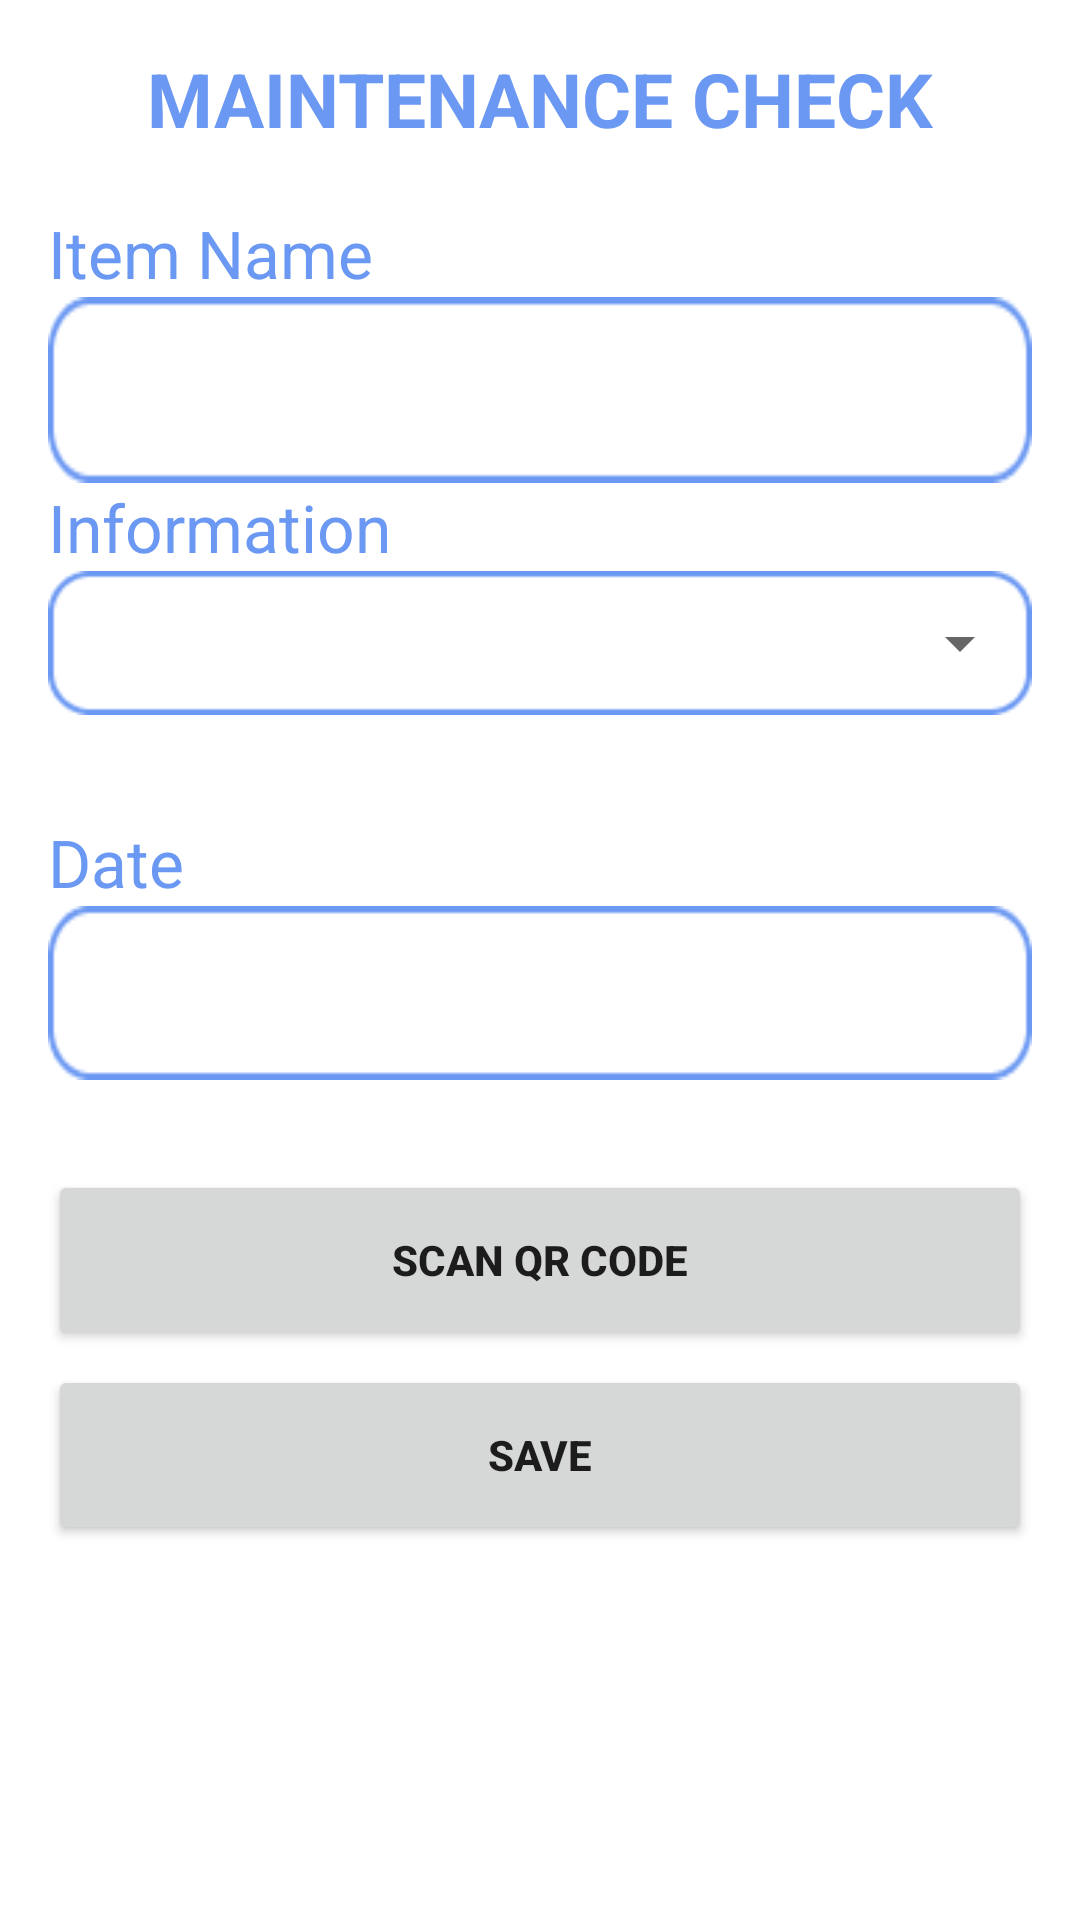

Layout XML and referenced resources for this Android screen:
<!-- AndroidManifest.xml: application theme Theme.SignupLoginRealtime -->
<!-- res/layout/activity_qr.xml -->
<LinearLayout xmlns:android="http://schemas.android.com/apk/res/android"
    xmlns:tools="http://schemas.android.com/tools"
    android:layout_width="match_parent"
    android:layout_height="match_parent"
    xmlns:app="http://schemas.android.com/apk/res-auto"
    android:orientation="vertical"
    android:padding="16dp"
    tools:context=".QRPage.QRActivity"
    tools:ignore="ExtraText">

    <TextView
        android:layout_width="match_parent"
        android:layout_height="wrap_content"
        android:text="MAINTENANCE CHECK"
        android:textSize="25sp"
        android:textAlignment="center"
        android:textStyle="bold"
        android:textColor="@color/Aqua"
        android:layout_marginBottom="20dp"/>
    <TextView
        android:layout_width="match_parent"
        android:layout_height="wrap_content"
        android:text="Item Name"
        android:textColor="@color/Aqua"
        android:textAppearance="@style/TextAppearance.AppCompat.Large" />

    <androidx.constraintlayout.widget.ConstraintLayout
        android:layout_width="match_parent"
        android:layout_height="wrap_content"
        android:background="@drawable/bgketik">

        <TextView
            android:id="@+id/textTextView"
            android:layout_width="match_parent"
            android:layout_height="wrap_content"
            android:layout_marginStart="20dp"
            android:layout_marginEnd="20dp"
            android:layout_marginTop="7dp"
            android:layout_marginBottom="7dp"
            android:hint=""
            android:minHeight="48dp"
            android:textSize="20dp"
            app:layout_constraintBottom_toBottomOf="parent"
            app:layout_constraintEnd_toEndOf="parent"
            app:layout_constraintStart_toStartOf="parent"
            app:layout_constraintTop_toTopOf="parent" />

    </androidx.constraintlayout.widget.ConstraintLayout>



    <TextView
        android:layout_width="match_parent"
        android:layout_height="wrap_content"
        android:text="Information"
        android:textColor="@color/Aqua"
        android:textAppearance="@style/TextAppearance.AppCompat.Large" />

    <androidx.constraintlayout.widget.ConstraintLayout
        android:layout_width="match_parent"
        android:layout_height="wrap_content"
        android:background="@drawable/bgketik">

        <Spinner
            android:id="@+id/plainSpinner"
            android:layout_width="match_parent"
            android:layout_height="wrap_content"
            android:layout_marginStart="20dp"
            android:contentDescription="@string/spinner"
            android:minHeight="48dp"
            android:textSize="20dp"

            android:textColor="@color/Aqua"
            app:layout_constraintBottom_toBottomOf="parent"
            app:layout_constraintEnd_toEndOf="parent"
            app:layout_constraintStart_toStartOf="parent"
            app:layout_constraintTop_toTopOf="parent" />


    </androidx.constraintlayout.widget.ConstraintLayout>

    <TextView
        android:id="@+id/resultTextView"
        android:layout_width="wrap_content"
        android:layout_height="wrap_content"
        android:text=""
        android:textSize="18sp"
        android:textColor="@color/Aqua"
        android:layout_marginTop="10dp"
        />


    <TextView
        android:layout_width="match_parent"
        android:layout_height="wrap_content"
        android:text="Date"
        android:textColor="@color/Aqua"
        android:textAppearance="@style/TextAppearance.AppCompat.Large" />

    <androidx.constraintlayout.widget.ConstraintLayout
        android:layout_width="match_parent"
        android:layout_height="wrap_content"
        android:background="@drawable/bgketik">

        <TextView
            android:id="@+id/dateTextView"
            android:layout_width="match_parent"
            android:layout_height="wrap_content"
            android:layout_marginStart="20dp"
            android:hint=""
            android:minHeight="48dp"
            android:textSize="20dp"
            android:layout_marginTop="10dp"

            app:layout_constraintBottom_toBottomOf="parent"
            app:layout_constraintEnd_toEndOf="parent"
            app:layout_constraintStart_toStartOf="parent"
            app:layout_constraintTop_toTopOf="parent" />
    </androidx.constraintlayout.widget.ConstraintLayout>


    <Button
        android:id="@+id/scanButton"
        android:layout_width="match_parent"
        android:layout_height="60dp"
        android:layout_marginTop="30dp"
        android:gravity="center"
        android:text="Scan QR Code"
        android:textAlignment="center"
        app:cornerRadius="20dp"
        android:textStyle="bold"
        app:icon="@drawable/baseline_qr_code_scanner_24" />


    <Button
        android:id="@+id/btnsave"
        android:layout_width="match_parent"
        android:layout_height="60dp"
        android:layout_marginTop="5dp"
        android:text="Save"
        android:textAlignment="center"
        app:cornerRadius="20dp"
        android:textStyle="bold"
        app:icon="@drawable/baseline_save_24" />

</LinearLayout>
<!-- resources referenced by this layout -->
<resources>
  <color name="Aqua">#6B98F2</color>
  <!-- drawable bgketik: png bitmap (drawable, 1184 bytes) -->
  <string name="spinner">spinner</string>
  <style name="Theme.SignupLoginRealtime" parent="Theme.MaterialComponents.DayNight.NoActionBar">
          
          <item name="colorPrimary">@color/Aqua</item>
          <item name="colorPrimaryVariant">@color/Aqua</item>
          <item name="colorOnPrimary">@color/white</item>
          
          <item name="colorSecondary">@color/teal_200</item>
          <item name="colorSecondaryVariant">@color/teal_700</item>
  
          
  
          
      </style>
  <color name="white">#FFFFFFFF</color>
  <color name="teal_200">#FF03DAC5</color>
  <color name="teal_700">#FF018786</color>
</resources>
